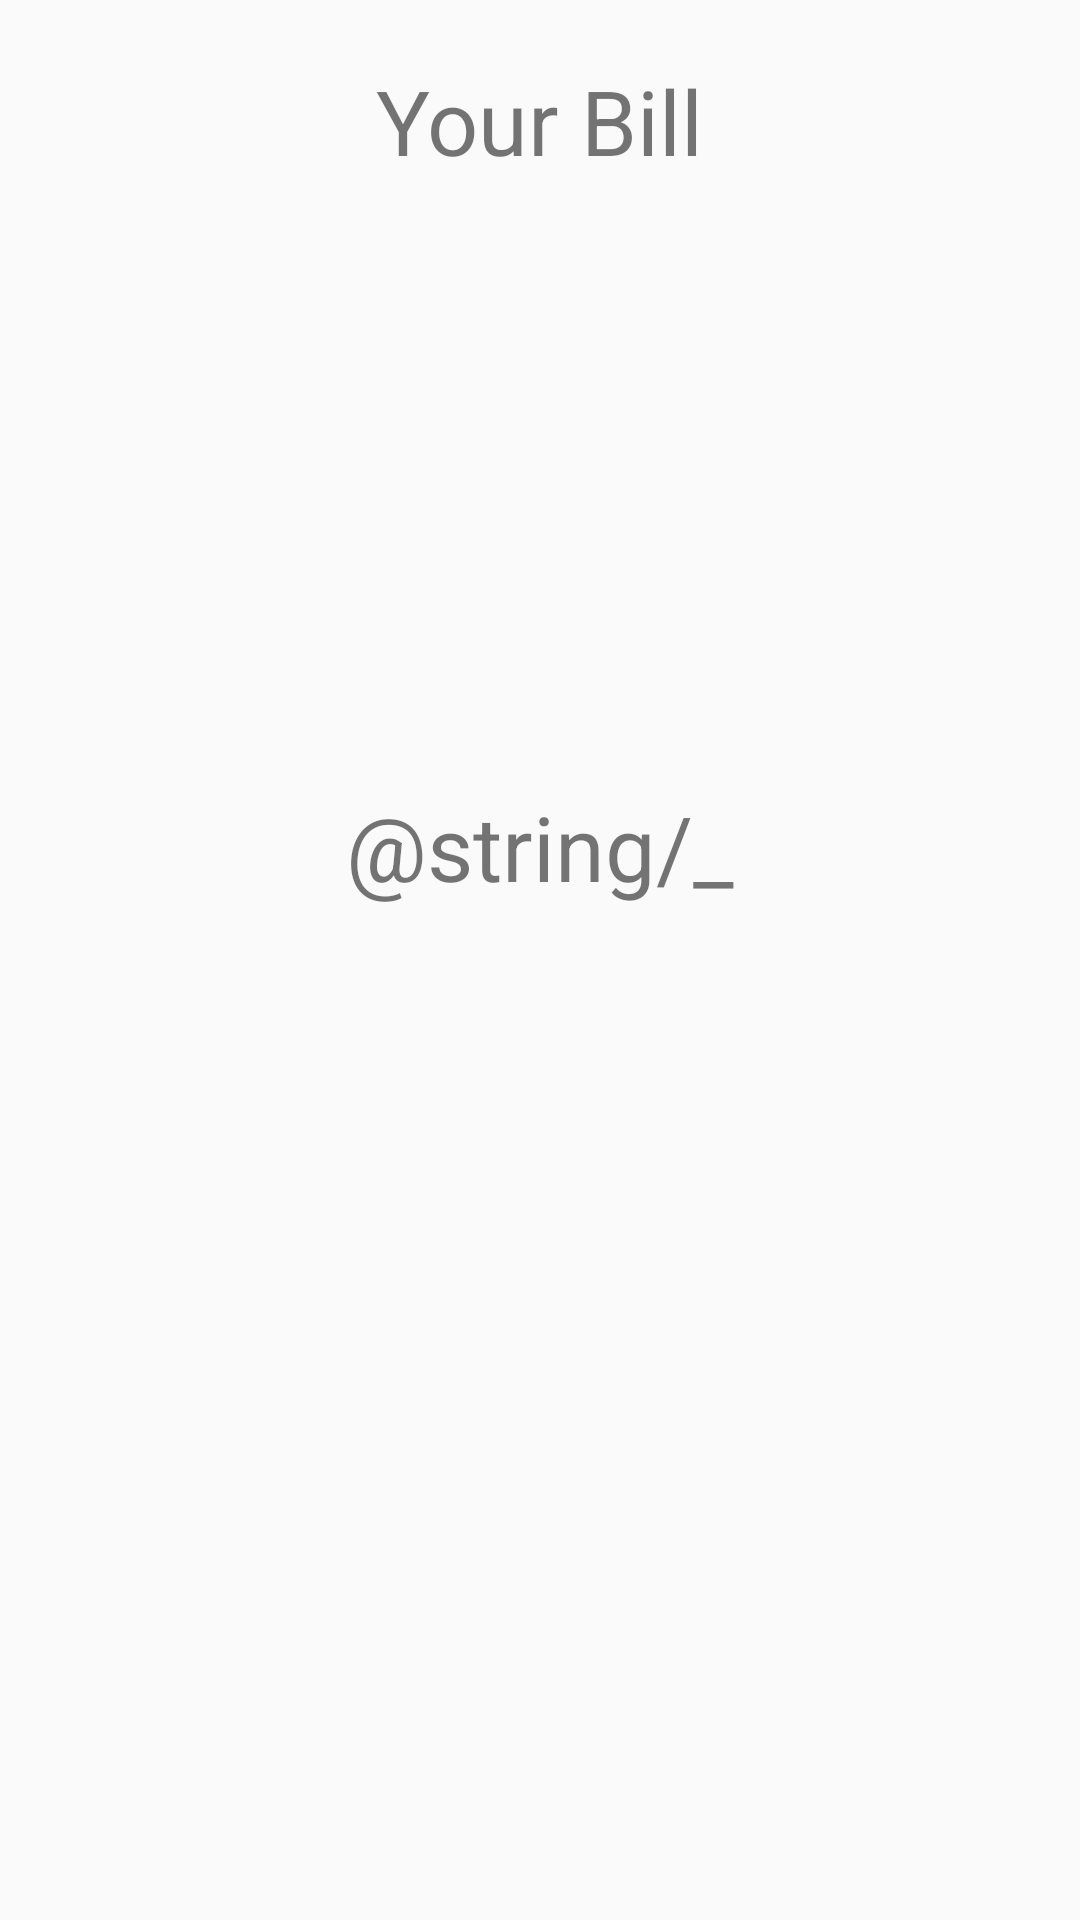

Write the Android layout XML for this screen, with the resource values it uses.
<!-- AndroidManifest.xml: application theme AppTheme -->
<!-- res/layout/activity_bill.xml -->
<?xml version="1.0" encoding="utf-8"?>
<LinearLayout xmlns:android="http://schemas.android.com/apk/res/android"
    xmlns:tools="http://schemas.android.com/tools"
    android:layout_width="match_parent"
    android:layout_height="match_parent"
    android:padding="20dp"
    android:orientation="vertical"
    tools:context=".BillActivity">

    <TextView
        android:layout_width="wrap_content"
        android:layout_height="wrap_content"
        android:layout_gravity="center_horizontal"
        android:text="@string/your_bill"
        android:textSize="30sp" />

    <TextView
        android:id="@+id/apples"
        android:layout_width="wrap_content"
        android:layout_height="wrap_content"
        android:layout_gravity="center_horizontal"
        android:textSize="30sp" />

    <TextView
        android:id="@+id/oranges"
        android:layout_width="wrap_content"
        android:layout_height="wrap_content"
        android:layout_gravity="center_horizontal"
        android:textSize="30sp" />

    <TextView
        android:id="@+id/bananas"
        android:layout_width="wrap_content"
        android:layout_height="wrap_content"
        android:layout_gravity="center_horizontal"
        android:textSize="30sp" />

    <TextView
        android:id="@+id/mangoes"
        android:layout_width="wrap_content"
        android:layout_height="wrap_content"
        android:layout_gravity="center_horizontal"
        android:textSize="30sp" />

    <TextView
        android:id="@+id/grapes"
        android:layout_width="wrap_content"
        android:layout_height="wrap_content"
        android:layout_gravity="center_horizontal"
        android:textSize="30sp" />

    <TextView
        android:layout_width="wrap_content"
        android:layout_height="wrap_content"
        android:layout_gravity="center_horizontal"
        android:text="@string/_"
        android:textSize="30sp" />

    <TextView
        android:id="@+id/total"
        android:layout_width="wrap_content"
        android:layout_height="wrap_content"
        android:layout_gravity="center_horizontal"
        android:textSize="30sp" />

</LinearLayout>
<!-- resources referenced by this layout -->
<resources>
  <string name="_">_______________</string>
  <string name="your_bill">Your Bill</string>
  <style name="AppTheme" parent="Theme.AppCompat.Light.DarkActionBar">
          
          <item name="colorPrimary">@color/colorPrimary</item>
          <item name="colorPrimaryDark">@color/colorPrimaryDark</item>
          <item name="colorAccent">@color/colorAccent</item>
      </style>
  <color name="colorPrimary">#9C27B0</color>
  <color name="colorPrimaryDark">#6A1B9A</color>
  <color name="colorAccent">#008DFF</color>
</resources>
